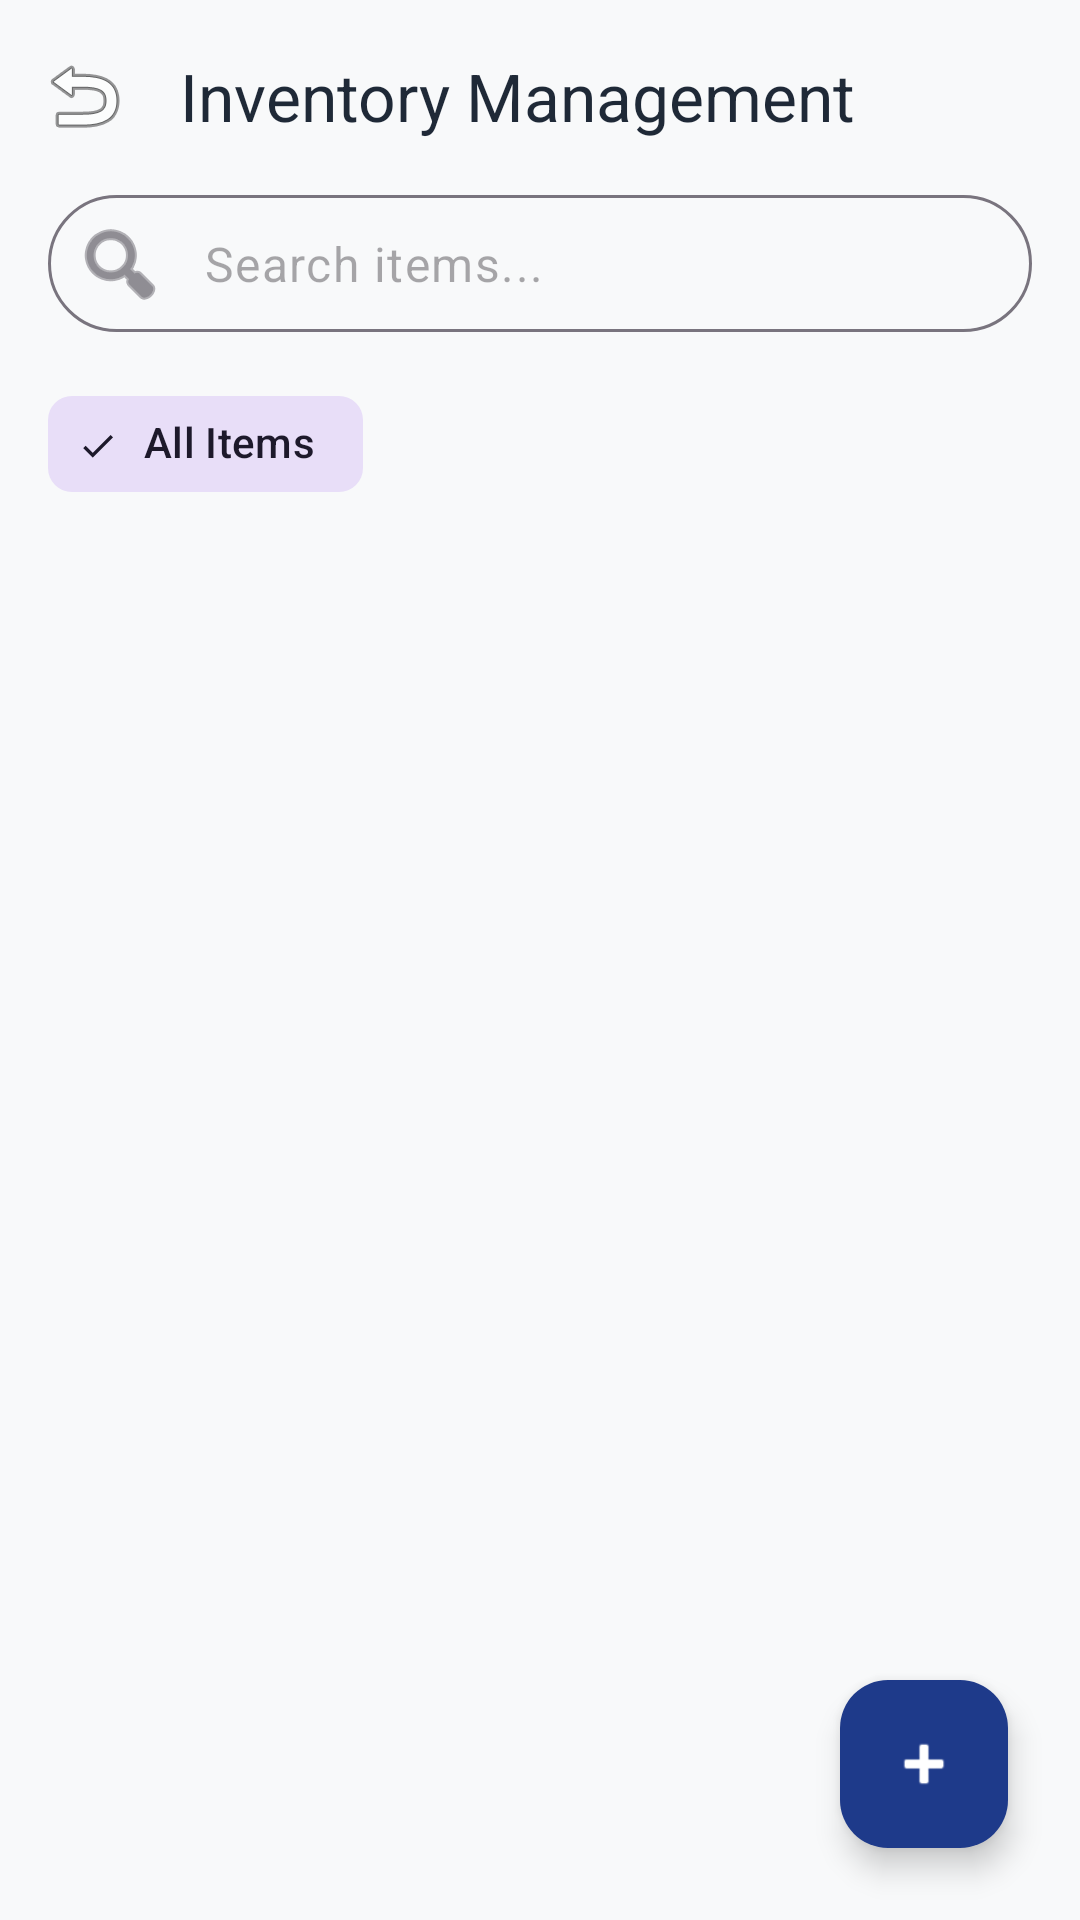

The Android layout XML behind this screen, and the referenced resources:
<!-- AndroidManifest.xml: application theme Theme.BusinessPRO -->
<!-- res/layout/activity_inventory.xml -->
<?xml version="1.0" encoding="utf-8"?>
<androidx.coordinatorlayout.widget.CoordinatorLayout xmlns:android="http://schemas.android.com/apk/res/android"
    xmlns:app="http://schemas.android.com/apk/res-auto"
    xmlns:tools="http://schemas.android.com/tools"
    android:layout_width="match_parent"
    android:layout_height="match_parent"
    android:background="@color/background">

    <com.google.android.material.appbar.AppBarLayout
        android:layout_width="match_parent"
        android:layout_height="wrap_content"
        android:background="@android:color/transparent"
        app:elevation="0dp">

        <com.google.android.material.appbar.MaterialToolbar
            android:id="@+id/toolbar"
            android:layout_width="match_parent"
            android:layout_height="?attr/actionBarSize"
            app:navigationIcon="@android:drawable/ic_menu_revert"
            app:title="Inventory Management"
            app:titleTextColor="@color/on_surface" />

        <LinearLayout
            android:layout_width="match_parent"
            android:layout_height="wrap_content"
            android:orientation="vertical"
            android:paddingHorizontal="16dp"
            android:paddingBottom="12dp">

            <com.google.android.material.textfield.TextInputLayout
                android:id="@+id/tilSearch"
                style="@style/Widget.Material3.TextInputLayout.OutlinedBox"
                android:layout_width="match_parent"
                android:layout_height="wrap_content"
                android:layout_marginBottom="12dp"
                app:boxCornerRadiusBottomEnd="28dp"
                app:boxCornerRadiusBottomStart="28dp"
                app:boxCornerRadiusTopEnd="28dp"
                app:boxCornerRadiusTopStart="28dp"
                app:hintEnabled="false"
                app:startIconDrawable="@android:drawable/ic_menu_search">

                <com.google.android.material.textfield.TextInputEditText
                    android:id="@+id/etSearch"
                    android:layout_width="match_parent"
                    android:layout_height="wrap_content"
                    android:hint="Search items..."
                    android:inputType="text"
                    android:paddingVertical="12dp" />
            </com.google.android.material.textfield.TextInputLayout>

            <HorizontalScrollView
                android:layout_width="match_parent"
                android:layout_height="wrap_content"
                android:scrollbars="none">

                <com.google.android.material.chip.ChipGroup
                    android:id="@+id/chipGroupCategories"
                    android:layout_width="wrap_content"
                    android:layout_height="wrap_content"
                    app:singleSelection="true">

                    <com.google.android.material.chip.Chip
                        android:id="@+id/chipAll"
                        style="@style/Widget.Material3.Chip.Filter"
                        android:layout_width="wrap_content"
                        android:layout_height="wrap_content"
                        android:checked="true"
                        android:text="All Items" />
                    
                </com.google.android.material.chip.ChipGroup>
            </HorizontalScrollView>
        </LinearLayout>
    </com.google.android.material.appbar.AppBarLayout>

    <androidx.recyclerview.widget.RecyclerView
        android:id="@+id/rvInventory"
        android:layout_width="match_parent"
        android:layout_height="match_parent"
        android:clipToPadding="false"
        android:padding="12dp"
        app:layout_behavior="@string/appbar_scrolling_view_behavior"
        tools:listitem="@layout/item_inventory" />

    <com.google.android.material.floatingactionbutton.FloatingActionButton
        android:id="@+id/fabAddItem"
        android:layout_width="wrap_content"
        android:layout_height="wrap_content"
        android:layout_gravity="bottom|end"
        android:layout_margin="24dp"
        app:backgroundTint="@color/primary"
        app:srcCompat="@android:drawable/ic_input_add"
        app:tint="@color/white"
        android:contentDescription="Add New Item" />

</androidx.coordinatorlayout.widget.CoordinatorLayout>
<!-- res/layout/item_inventory.xml (included above) -->
<?xml version="1.0" encoding="utf-8"?>
<com.google.android.material.card.MaterialCardView xmlns:android="http://schemas.android.com/apk/res/android"
    xmlns:app="http://schemas.android.com/apk/res-auto"
    xmlns:tools="http://schemas.android.com/tools"
    android:id="@+id/cardItem"
    style="@style/ModernCard"
    android:layout_width="match_parent"
    android:layout_height="wrap_content"
    android:layout_marginHorizontal="4dp"
    android:layout_marginVertical="6dp"
    app:cardElevation="2dp">

    <LinearLayout
        android:layout_width="match_parent"
        android:layout_height="wrap_content"
        android:orientation="vertical"
        android:padding="16dp">

        <RelativeLayout
            android:layout_width="match_parent"
            android:layout_height="wrap_content">

            <View
                android:id="@+id/viewStockIndicator"
                android:layout_width="10dp"
                android:layout_height="10dp"
                android:layout_centerVertical="true"
                android:background="@drawable/bg_circle_surface"
                android:backgroundTint="@color/accent_green" />

            <TextView
                android:id="@+id/tvItemName"
                android:layout_width="wrap_content"
                android:layout_height="wrap_content"
                android:layout_marginStart="12dp"
                android:layout_toEndOf="@id/viewStockIndicator"
                android:layout_toStartOf="@+id/btnDeleteItem"
                android:text="Heater Block 10x10"
                android:textColor="@color/on_surface"
                android:textSize="16sp"
                android:textStyle="bold" />

            <TextView
                android:id="@+id/tvCategory"
                android:layout_width="wrap_content"
                android:layout_height="wrap_content"
                android:layout_below="@id/tvItemName"
                android:layout_alignStart="@id/tvItemName"
                android:layout_marginTop="2dp"
                android:text="Spares"
                android:textColor="@color/on_surface_variant"
                android:textSize="12sp" />

            <com.google.android.material.button.MaterialButton
                android:id="@+id/btnDeleteItem"
                style="@style/Widget.Material3.Button.IconButton"
                android:layout_width="48dp"
                android:layout_height="48dp"
                android:layout_alignParentEnd="true"
                android:layout_centerVertical="true"
                app:icon="@android:drawable/ic_menu_delete"
                app:iconTint="@color/accent_red"
                android:contentDescription="Delete Item" />

            <TextView
                android:id="@+id/tvStockCount"
                android:layout_width="wrap_content"
                android:layout_height="wrap_content"
                android:layout_toStartOf="@id/btnDeleteItem"
                android:layout_centerVertical="true"
                android:layout_marginEnd="8dp"
                android:text="45 Units"
                android:textColor="@color/primary"
                android:textSize="14sp"
                android:textStyle="bold" />
        </RelativeLayout>

        <LinearLayout
            android:id="@+id/layoutLowStockWarning"
            android:layout_width="match_parent"
            android:layout_height="wrap_content"
            android:layout_marginTop="12dp"
            android:background="@color/accent_red_soft"
            android:orientation="horizontal"
            android:paddingHorizontal="10dp"
            android:paddingVertical="6dp"
            android:visibility="gone"
            tools:visibility="visible">

            <ImageView
                android:layout_width="16dp"
                android:layout_height="16dp"
                android:layout_gravity="center_vertical"
                android:src="@android:drawable/stat_sys_warning"
                app:tint="@color/accent_red" />

            <TextView
                android:layout_width="wrap_content"
                android:layout_height="wrap_content"
                android:layout_marginStart="8dp"
                android:text="Low Stock Warning: Refill soon"
                android:textColor="@color/accent_red"
                android:textSize="12sp"
                android:textStyle="bold" />
        </LinearLayout>

        <com.google.android.material.progressindicator.LinearProgressIndicator
            android:id="@+id/progressStock"
            android:layout_width="match_parent"
            android:layout_height="wrap_content"
            android:layout_marginTop="16dp"
            app:indicatorColor="@color/primary"
            app:trackColor="#E5E7EB"
            app:trackCornerRadius="4dp"
            app:trackThickness="6dp"
            android:progress="75" />

        <RelativeLayout
            android:layout_width="match_parent"
            android:layout_height="wrap_content"
            android:layout_marginTop="4dp">
            <TextView
                android:layout_width="wrap_content"
                android:layout_height="wrap_content"
                android:text="Stock Level"
                android:textColor="@color/on_surface_variant"
                android:textSize="10sp" />
            <TextView
                android:id="@+id/tvPrice"
                android:layout_width="wrap_content"
                android:layout_height="wrap_content"
                android:layout_alignParentEnd="true"
                android:text="₹1,250.00"
                android:textColor="@color/on_surface"
                android:textSize="12sp"
                android:textStyle="bold" />
        </RelativeLayout>

    </LinearLayout>

</com.google.android.material.card.MaterialCardView>
<!-- resources referenced by this layout -->
<resources>
  <color name="accent_green">@color/tertiary</color>
  <color name="accent_red">@color/error</color>
  <color name="accent_red_soft">#FEE2E2</color>
  <color name="background">#F8F9FA</color>
  <color name="on_surface">#1F2937</color>
  <color name="on_surface_variant">#4B5563</color>
  <color name="primary">#1E3A8A</color>
  <color name="white">#FFFFFFFF</color>
  <!-- drawable bg_circle_surface (drawable) -->
  <?xml version="1.0" encoding="utf-8"?>
  <ripple xmlns:android="http://schemas.android.com/apk/res/android"
      android:color="#20000000">
      <item>
          <shape android:shape="oval">
              <solid android:color="@color/surface" />
          </shape>
      </item>
  </ripple>
  <style name="ModernCard" parent="Widget.Material3.CardView.Elevated">
          <item name="cardCornerRadius">20dp</item>
          <item name="cardElevation">2dp</item>
          <item name="cardBackgroundColor">@color/surface</item>
      </style>
  <style name="Theme.BusinessPRO" parent="Base.Theme.BusinessPRO" />
  <color name="tertiary">#10B981</color>
  <color name="error">#EF4444</color>
  <color name="surface">#FFFFFF</color>
  <style name="Base.Theme.BusinessPRO" parent="Theme.Material3.DayNight.NoActionBar">
          <item name="colorPrimary">@color/primary</item>
          <item name="colorOnPrimary">@color/on_primary</item>
          <item name="android:navigationBarColor">@color/background</item>
          <item name="android:statusBarColor">@color/background</item>
          <item name="android:windowLightStatusBar">true</item>
          <item name="android:windowBackground">@color/background</item>
      </style>
  <color name="on_primary">#FFFFFF</color>
</resources>
